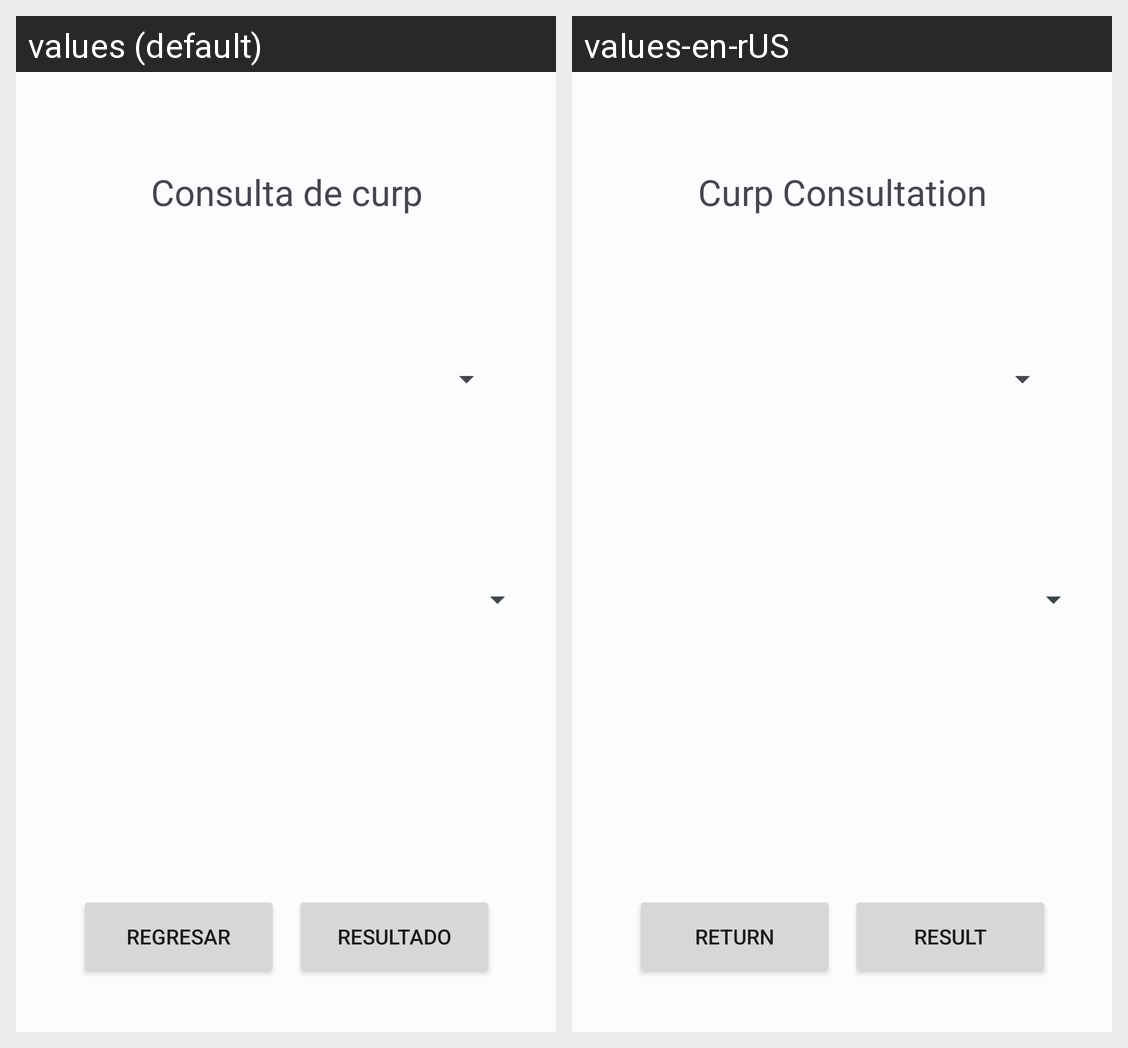

The Android screen above is rendered under two locales of the same app. Produce the string resources it draws, with the default and per-locale values.
Android screen res/layout/activity_location.xml rendered under 2 locales, left to right: values (default), values-en-rUS. Device: Nexus 5 (rendered at 1080×1920; each locale shown at half size, 540×960, under a caption strip naming it); theme Theme.Curp.
Strings drawn on this screen, with the default value and each locale's value (text and hints the layout hard-codes, and strings that could not be matched under every locale, appear in the picture but are not listed):

title
  values: Consulta de curp
  values-en-rUS: Curp Consultation

regresar
  values: Regresar
  values-en-rUS: Return

resultado
  values: Resultado
  values-en-rUS: Result
